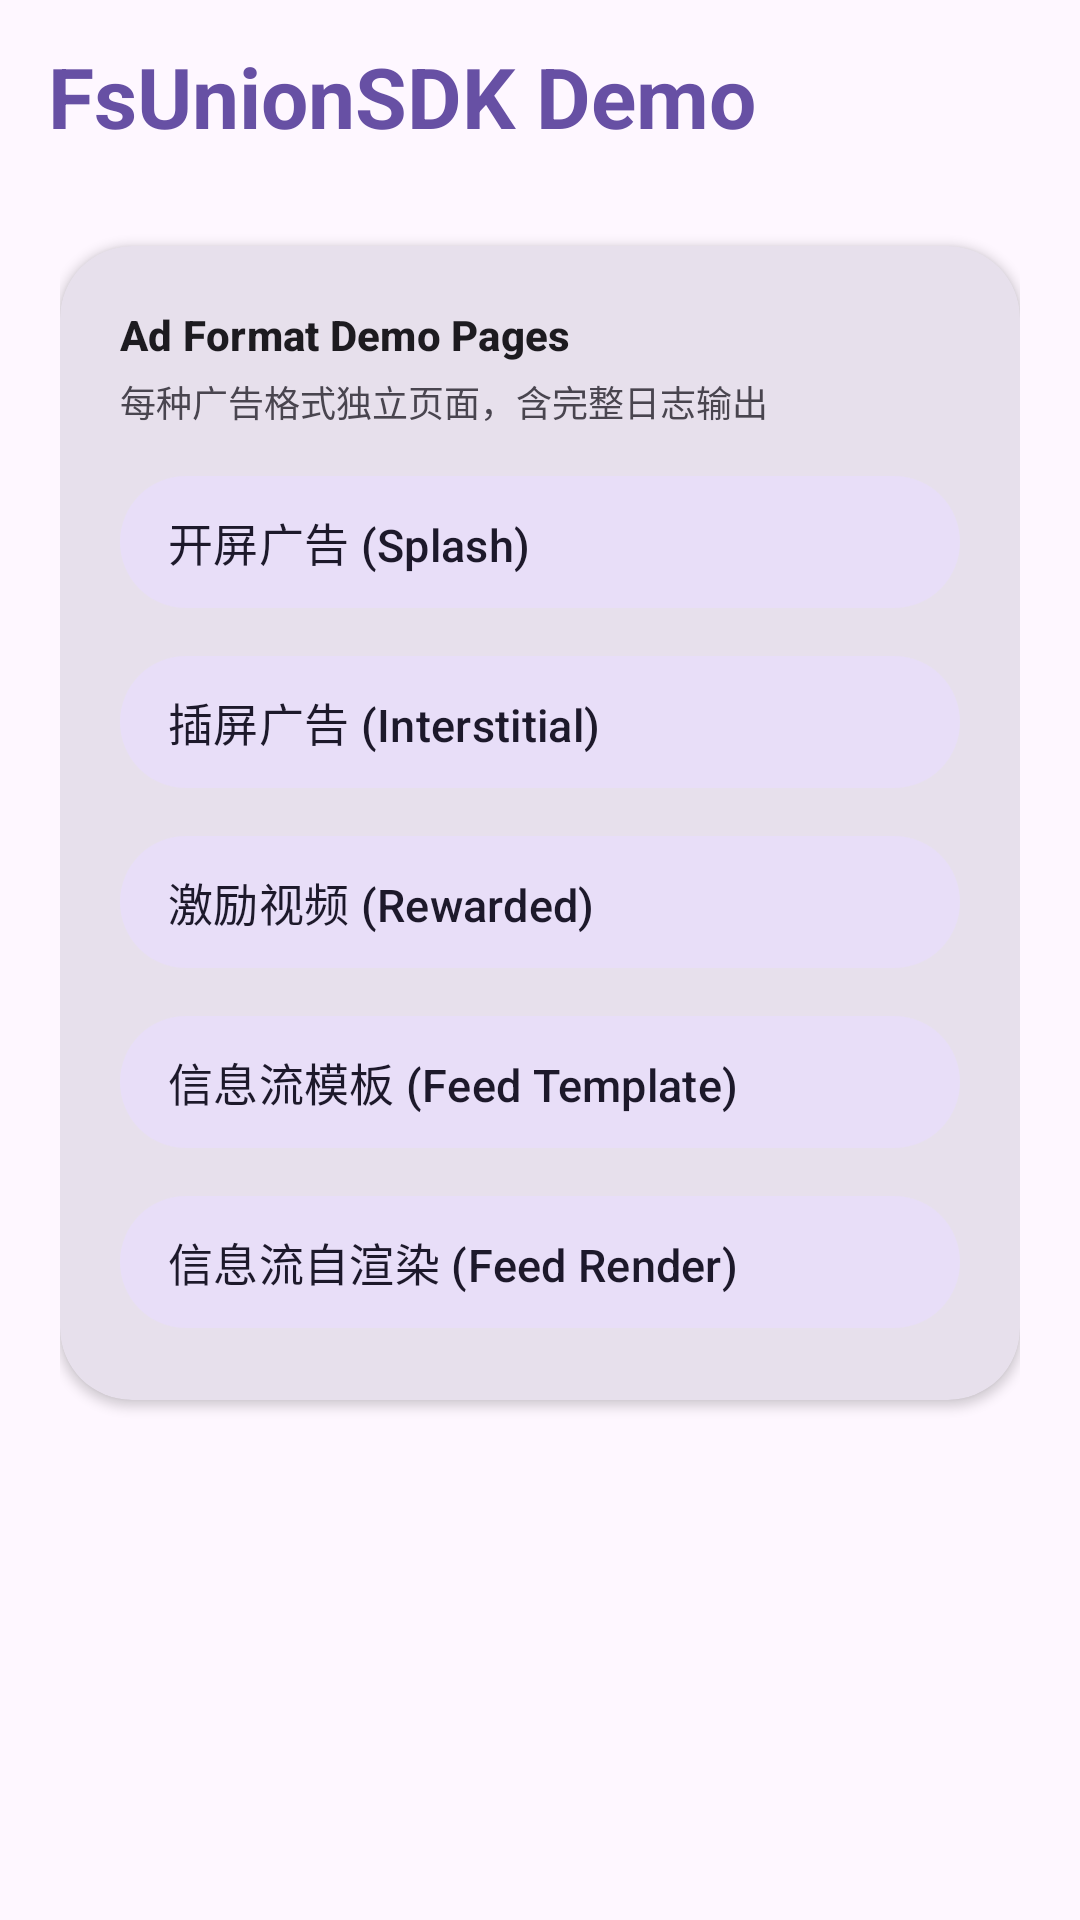

Here is an Android app screen rendered from its layout file. Give the layout XML and the strings, colors and styles it references.
<!-- AndroidManifest.xml: activity theme Theme.FsUnionAd -->
<!-- res/layout/activity_main.xml -->
<?xml version="1.0" encoding="utf-8"?>
<FrameLayout xmlns:android="http://schemas.android.com/apk/res/android"
    xmlns:app="http://schemas.android.com/apk/res-auto"
    android:id="@+id/root_layout"
    android:layout_width="match_parent"
    android:layout_height="match_parent"
    android:fitsSystemWindows="true">

    <LinearLayout
        android:layout_width="match_parent"
        android:layout_height="match_parent"
        android:orientation="vertical">

        
        <com.google.android.material.appbar.MaterialToolbar
            android:id="@+id/toolbar"
            android:layout_width="match_parent"
            android:layout_height="?attr/actionBarSize"
            android:elevation="0dp"
            android:background="@android:color/transparent"
            app:title="FsUnionSDK Demo"
            app:titleTextAppearance="@style/ToolbarTitle"
            app:titleTextColor="@color/primary" />

        
        <ScrollView
            android:id="@+id/scroll_view"
            android:layout_width="match_parent"
            android:layout_height="0dp"
            android:layout_weight="1"
            android:clipToPadding="false"
            android:paddingHorizontal="20dp"
            android:paddingVertical="8dp"
            android:scrollbars="none">

            <LinearLayout
                android:id="@+id/content_container"
                android:layout_width="match_parent"
                android:layout_height="wrap_content"
                android:orientation="vertical">

                
                <GridLayout
                    android:id="@+id/platform_cards_container"
                    android:layout_width="match_parent"
                    android:layout_height="wrap_content"
                    android:columnCount="2"
                    android:layout_marginBottom="10dp"
                    android:useDefaultMargins="false" />

                
                <com.google.android.material.card.MaterialCardView
                    style="@style/DemoCard"
                    android:layout_marginBottom="12dp"
                    app:cardBackgroundColor="@color/surface_variant">

                    <LinearLayout
                        android:layout_width="match_parent"
                        android:layout_height="wrap_content"
                        android:orientation="vertical"
                        android:padding="20dp">

                        <TextView
                            android:layout_width="wrap_content"
                            android:layout_height="wrap_content"
                            android:text="Ad Format Demo Pages"
                            android:textAppearance="@style/SectionTitle" />

                        <TextView
                            android:layout_width="match_parent"
                            android:layout_height="wrap_content"
                            android:layout_marginTop="4dp"
                            android:text="每种广告格式独立页面，含完整日志输出"
                            android:textColor="@color/on_surface_variant"
                            android:textSize="12sp" />

                        <com.google.android.material.button.MaterialButton
                            android:id="@+id/btn_nav_splash"
                            style="@style/Widget.Material3.Button.TonalButton"
                            android:layout_width="match_parent"
                            android:layout_height="52dp"
                            android:layout_marginTop="12dp"
                            android:ellipsize="end"
                            android:gravity="start|center_vertical"
                            android:paddingStart="16dp"
                            android:singleLine="true"
                            android:text="开屏广告 (Splash)"
                            android:textSize="15sp" />

                        <com.google.android.material.button.MaterialButton
                            android:id="@+id/btn_nav_inter"
                            style="@style/Widget.Material3.Button.TonalButton"
                            android:layout_width="match_parent"
                            android:layout_height="52dp"
                            android:layout_marginTop="8dp"
                            android:ellipsize="end"
                            android:gravity="start|center_vertical"
                            android:paddingStart="16dp"
                            android:singleLine="true"
                            android:text="插屏广告 (Interstitial)"
                            android:textSize="15sp" />

                        <com.google.android.material.button.MaterialButton
                            android:id="@+id/btn_nav_reward"
                            style="@style/Widget.Material3.Button.TonalButton"
                            android:layout_width="match_parent"
                            android:layout_height="52dp"
                            android:layout_marginTop="8dp"
                            android:ellipsize="end"
                            android:gravity="start|center_vertical"
                            android:paddingStart="16dp"
                            android:singleLine="true"
                            android:text="激励视频 (Rewarded)"
                            android:textSize="15sp" />

                        <com.google.android.material.button.MaterialButton
                            android:id="@+id/btn_nav_feed_tp"
                            style="@style/Widget.Material3.Button.TonalButton"
                            android:layout_width="match_parent"
                            android:layout_height="52dp"
                            android:layout_marginTop="8dp"
                            android:ellipsize="end"
                            android:gravity="start|center_vertical"
                            android:paddingStart="16dp"
                            android:singleLine="true"
                            android:text="信息流模板 (Feed Template)"
                            android:textSize="15sp" />

                        <com.google.android.material.button.MaterialButton
                            android:id="@+id/btn_nav_feed_rd"
                            style="@style/Widget.Material3.Button.TonalButton"
                            android:layout_width="match_parent"
                            android:layout_height="52dp"
                            android:layout_marginTop="8dp"
                            android:ellipsize="end"
                            android:gravity="start|center_vertical"
                            android:paddingStart="16dp"
                            android:singleLine="true"
                            android:text="信息流自渲染 (Feed Render)"
                            android:textSize="15sp" />
                    </LinearLayout>
                </com.google.android.material.card.MaterialCardView>

                
                <com.google.android.material.card.MaterialCardView
                    style="@style/DemoCard"
                    android:layout_marginBottom="12dp"
                    app:cardBackgroundColor="@color/surface"
                    app:strokeColor="@color/outline_variant"
                    android:visibility="gone"
                    app:strokeWidth="1dp">

                    <LinearLayout
                        android:layout_width="match_parent"
                        android:layout_height="wrap_content"
                        android:orientation="vertical"
                        android:padding="20dp">

                        <LinearLayout
                            android:layout_width="match_parent"
                            android:layout_height="wrap_content"
                            android:gravity="center_vertical"
                            android:orientation="horizontal">

                            <TextView
                                android:layout_width="0dp"
                                android:layout_height="wrap_content"
                                android:layout_weight="1"
                                android:text="Platform Init Logs"
                                android:textAppearance="@style/SectionTitle"
                                android:textColor="@color/primary" />

                            <Button
                                android:id="@+id/btn_clear_logs"
                                style="@style/Widget.Material3.Button.TextButton"
                                android:layout_width="wrap_content"
                                android:layout_height="wrap_content"
                                android:text="Clear"
                                android:textSize="12sp" />
                        </LinearLayout>

                        <androidx.core.widget.NestedScrollView
                            android:id="@+id/logs_scroll"
                            android:layout_width="match_parent"
                            android:layout_height="wrap_content"
                            android:layout_marginTop="8dp"
                            android:background="@drawable/log_background"
                            android:fillViewport="false"
                            android:maxHeight="240dp"
                            android:minHeight="120dp">

                            <TextView
                                android:id="@+id/logs_text"
                                android:layout_width="match_parent"
                                android:layout_height="wrap_content"
                                android:fontFamily="monospace"
                                android:lineSpacingExtra="3sp"
                                android:padding="16dp"
                                android:text="等待初始化..."
                                android:textColor="@color/log_text"
                                android:textSize="11sp" />
                        </androidx.core.widget.NestedScrollView>
                    </LinearLayout>
                </com.google.android.material.card.MaterialCardView>

            </LinearLayout>
        </ScrollView>
    </LinearLayout>
</FrameLayout>
<!-- resources referenced by this layout -->
<resources>
  <color name="log_text">#333333</color>
  <color name="on_surface_variant">#49454F</color>
  <color name="outline_variant">#CAC4D0</color>
  <color name="primary">#6750A4</color>
  <color name="surface">#FFFBFE</color>
  <color name="surface_variant">#E7E0EC</color>
  <!-- drawable log_background (drawable) -->
  <?xml version="1.0" encoding="utf-8"?>
  <shape xmlns:android="http://schemas.android.com/apk/res/android"
      android:shape="rectangle">
      <solid android:color="@color/log_bg" />
      <corners android:radius="24dp" />
      <stroke android:width="1dp" android:color="@color/outline_variant" />
  </shape>
  <style name="DemoCard" parent="Widget.Material3.CardView.Elevated">
          <item name="cardCornerRadius">24dp</item>
          <item name="cardElevation">2dp</item>
          <item name="android:layout_width">match_parent</item>
          <item name="android:layout_height">wrap_content</item>
      </style>
  <style name="SectionTitle" parent="TextAppearance.Material3.TitleSmall">
          <item name="android:textStyle">bold</item>
      </style>
  <style name="ToolbarTitle" parent="TextAppearance.Material3.HeadlineMedium">
          <item name="android:textStyle">bold</item>
      </style>
  <style name="Theme.FsUnionAd" parent="Theme.Material3.Light.NoActionBar">
          <item name="colorPrimary">@color/primary</item>
          <item name="colorOnPrimary">@color/on_primary</item>
          <item name="colorPrimaryContainer">@color/primary_container</item>
          <item name="colorSurface">@color/surface</item>
          <item name="android:statusBarColor">@android:color/transparent</item>
          <item name="android:navigationBarColor">@android:color/transparent</item>
      </style>
  <color name="log_bg">#F5F5F5</color>
  <color name="on_primary">#FFFFFF</color>
  <color name="primary_container">#EADDFF</color>
</resources>
